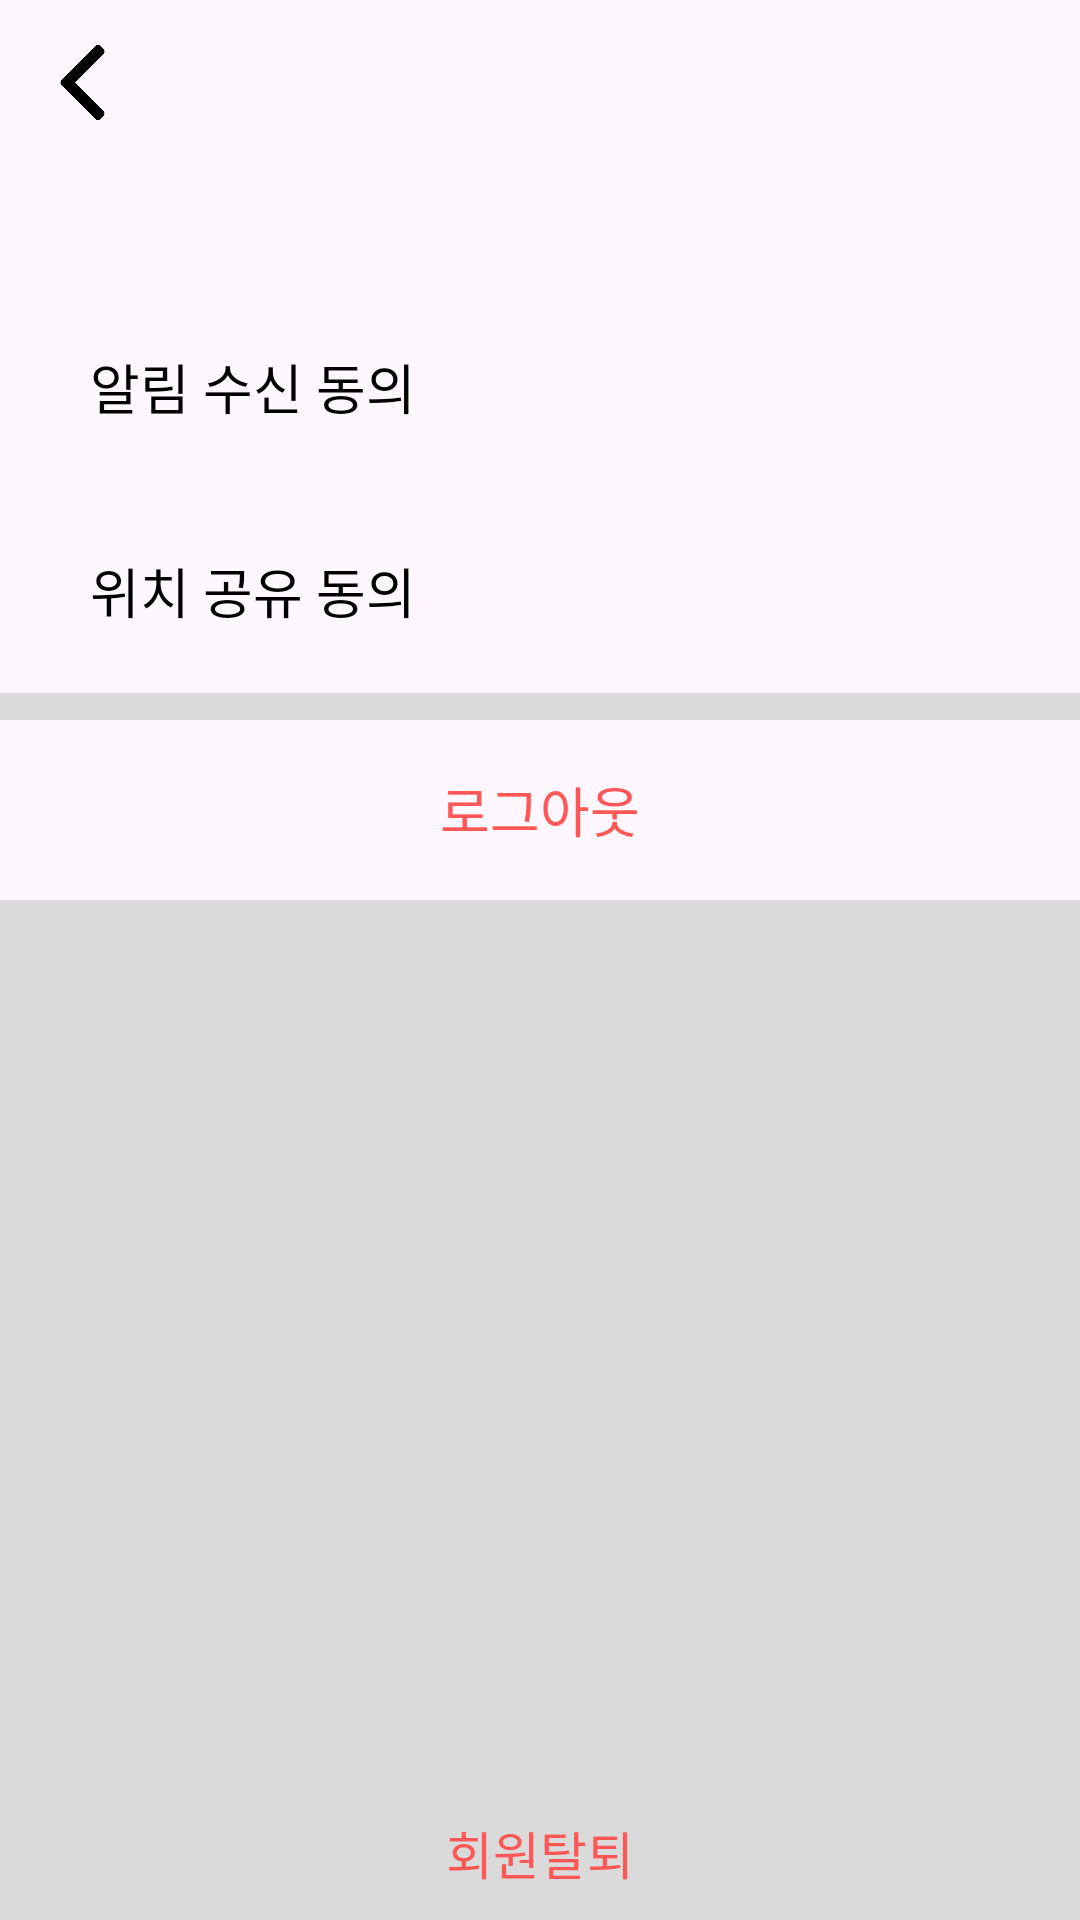

Here is an Android app screen rendered from its layout file. Give the layout XML and the strings, colors and styles it references.
<!-- AndroidManifest.xml: application theme Theme.WhereDU -->
<!-- res/layout/activity_setting.xml -->
<?xml version="1.0" encoding="utf-8"?>
<LinearLayout xmlns:android="http://schemas.android.com/apk/res/android"
    xmlns:app="http://schemas.android.com/apk/res-auto"
    xmlns:tools="http://schemas.android.com/tools"
    android:orientation="vertical"
    android:layout_width="match_parent"
    android:layout_height="match_parent"
    tools:context=".SettingActivity">

    <LinearLayout
        android:layout_width="match_parent"
        android:layout_height="wrap_content"
        android:gravity="center_horizontal"
        android:padding="15dp"
        android:orientation="horizontal">

        <LinearLayout
            android:layout_width="match_parent"
            android:layout_height="wrap_content"
            android:orientation="vertical"
            tools:ignore="UselessParent">

            <ImageView
                android:id="@+id/settingBackIV"
                android:layout_width="25dp"
                android:layout_height="25dp"
                android:layout_gravity="start"
                app:srcCompat="@drawable/left_arrow"
                tools:ignore="ContentDescription" />

        </LinearLayout>

    </LinearLayout>

    <LinearLayout
        android:layout_width="match_parent"
        android:layout_height="wrap_content"
        android:gravity="center_vertical"
        android:padding="10dp"
        android:layout_marginTop="40dp"
        android:layout_marginStart="20dp"
        android:layout_marginEnd="20dp"
        android:orientation="horizontal">

        <TextView
            android:id="@+id/textView13"
            android:layout_width="wrap_content"
            android:layout_height="wrap_content"
            android:fontFamily="@font/nanum_bold"
            android:text="알림 수신 동의"
            android:textColor="@color/black"
            android:textSize="18sp" />

        <View
            android:layout_width="0dp"
            android:layout_height="0dp"
            android:layout_weight="1"/>

        <com.google.android.material.switchmaterial.SwitchMaterial
            android:id="@+id/settingNotificationReceiveSW"
            android:layout_width="wrap_content"
            android:layout_height="48dp"
            android:layout_gravity="end"
            android:thumb="@drawable/thumb_selector"
            app:showText="false"
            app:thumbTint="@color/white"
            app:track="@drawable/track_selector"
            app:trackTint="@color/DUGreen"
            tools:ignore="DuplicateSpeakableTextCheck" />

    </LinearLayout>

    <LinearLayout
        android:layout_width="match_parent"
        android:layout_height="wrap_content"
        android:padding="10dp"
        android:layout_marginStart="20dp"
        android:layout_marginEnd="20dp"
        android:gravity="center_vertical"
        android:orientation="horizontal">

        <TextView
            android:id="@+id/textView16"
            android:layout_width="wrap_content"
            android:layout_height="wrap_content"
            android:fontFamily="@font/nanum_bold"
            android:text="위치 공유 동의"
            android:textColor="@color/black"
            android:textSize="18sp" />

        <View
            android:layout_width="0dp"
            android:layout_height="0dp"
            android:layout_weight="1" />

        <com.google.android.material.switchmaterial.SwitchMaterial
            android:id="@+id/settingLocationShareSW"
            android:layout_width="wrap_content"
            android:layout_height="48dp"
            android:layout_gravity="end"
            android:thumb="@drawable/thumb_selector"
            app:showText="false"
            app:thumbTint="@color/white"
            app:thumbTintMode="src_atop"
            app:track="@drawable/track_selector"
            app:trackTint="@color/DUGreen" />

    </LinearLayout>

    <View
        android:layout_width="match_parent"
        android:layout_height="9dp"
        android:background="#DADADA"/>

    <TextView
        android:id="@+id/settingLogoutTV"
        android:layout_width="match_parent"
        android:layout_height="60dp"
        android:fontFamily="@font/nanum_bold"
        android:gravity="center"
        android:text="로그아웃"
        android:textColor="#FF5656"
        android:textSize="18sp"
        tools:ignore="TextContrastCheck" />

    <FrameLayout
        android:layout_width="match_parent"
        android:layout_height="match_parent"
        android:layout_gravity="center"
        android:background="#DADADA">

        <TextView
            android:id="@+id/settingUnregisterTV"
            android:layout_width="wrap_content"
            android:layout_height="wrap_content"
            android:layout_gravity="center_horizontal|bottom"
            android:layout_marginBottom="10dp"
            android:background="#DADADA"
            android:fontFamily="@font/nanum_bold"
            android:gravity="center"
            android:text="회원탈퇴"
            android:textColor="#FF5656"
            android:textSize="17sp" />
    </FrameLayout>


</LinearLayout>
<!-- resources referenced by this layout -->
<resources>
  <color name="DUGreen">#71BF45</color>
  <color name="black">#FF000000</color>
  <color name="white">#FFFFFFFF</color>
  <!-- drawable left_arrow: png bitmap (drawable, 4104 bytes) -->
  <style name="Theme.WhereDU" parent="Base.Theme.WhereDU" />
  <style name="Base.Theme.WhereDU" parent="Theme.Material3.DayNight.NoActionBar">
          
          <item name="colorPrimary">@color/DUGreen</item>
      </style>
</resources>
